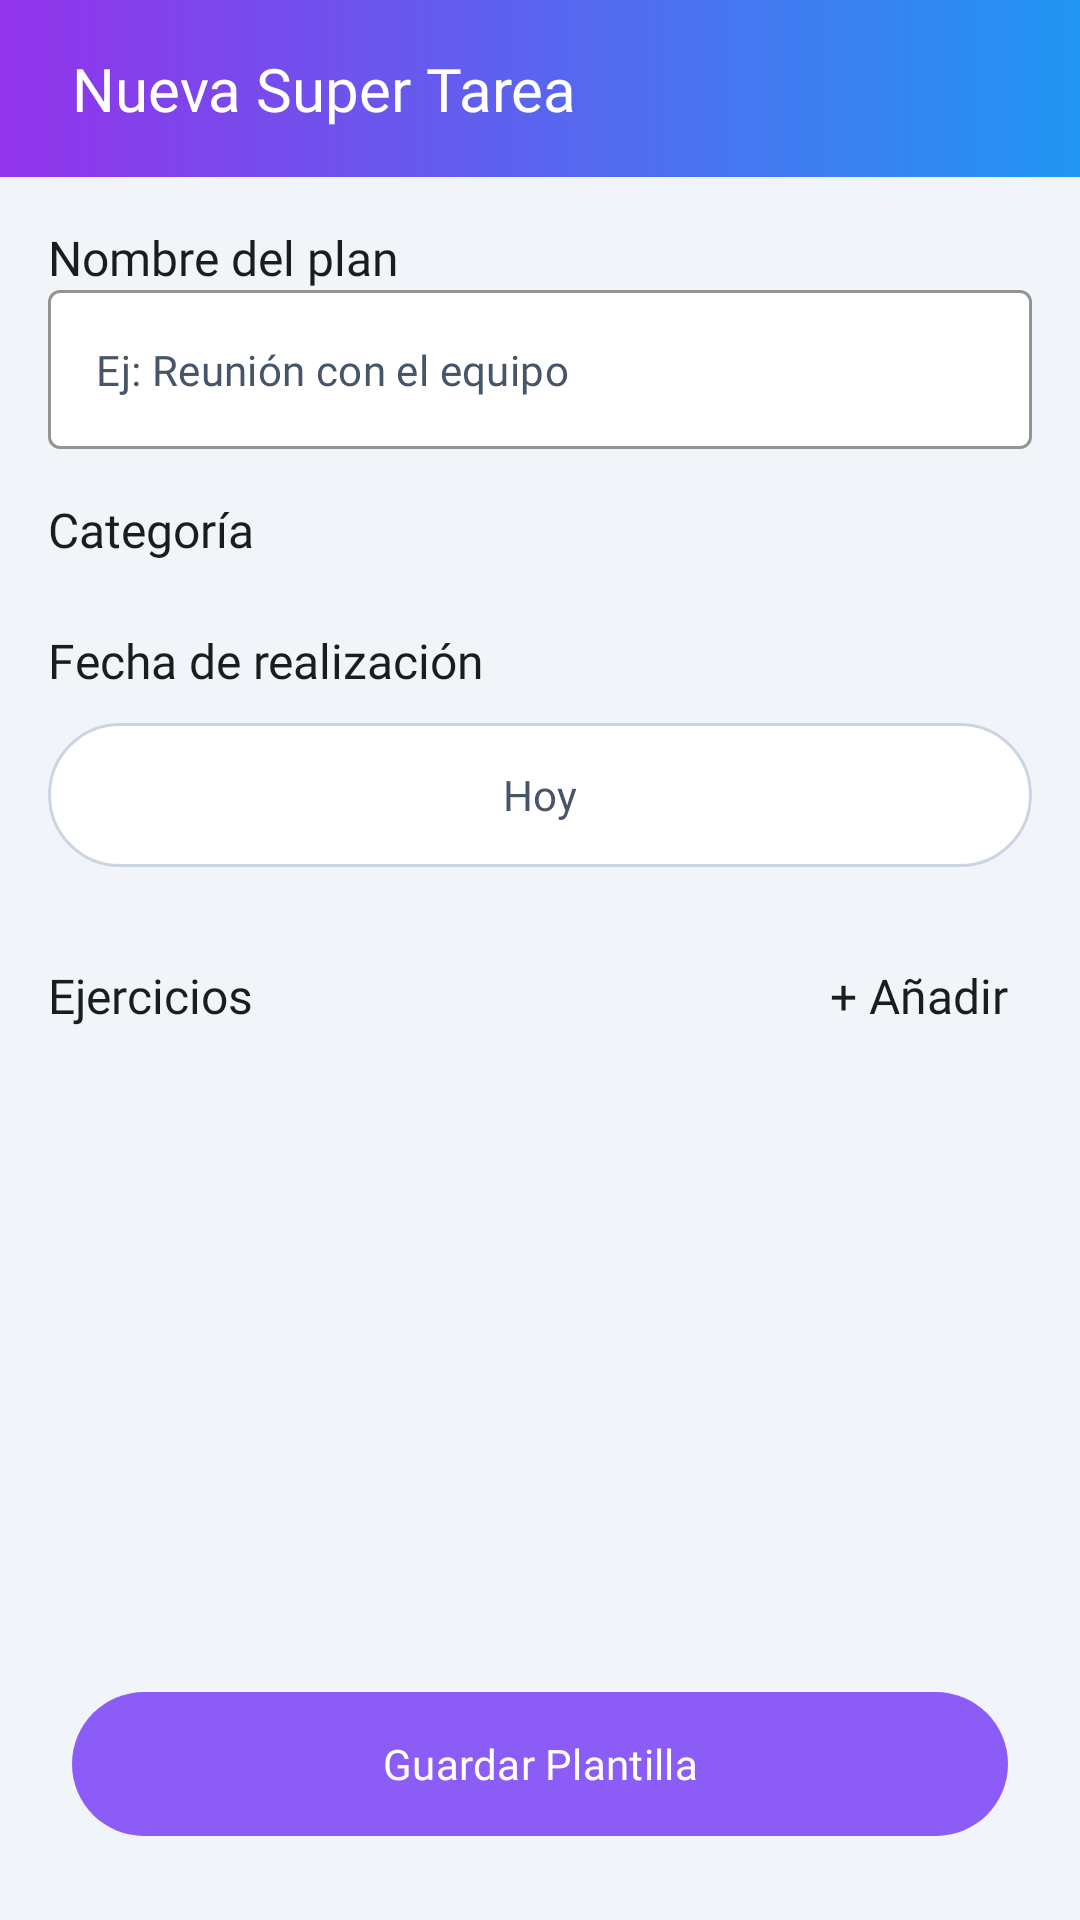

Reconstruct the res/layout file that produces this screen, plus the resources it refers to.
<!-- AndroidManifest.xml: application theme Base.Theme.Sycrom -->
<!-- res/layout/bottom_sheet_create_super_task.xml -->
<?xml version="1.0" encoding="utf-8"?>
<androidx.constraintlayout.widget.ConstraintLayout xmlns:android="http://schemas.android.com/apk/res/android"
    xmlns:app="http://schemas.android.com/apk/res-auto"
    android:layout_width="match_parent"
    android:layout_height="match_parent"
    android:background="@color/color_body">

    <FrameLayout
        android:id="@+id/header"
        android:layout_width="match_parent"
        android:layout_height="wrap_content"
        android:background="@drawable/bg_header"
        android:paddingHorizontal="@dimen/spacing_large"
        android:paddingVertical="@dimen/spacing_medium"
        app:layout_constraintTop_toTopOf="parent">

        <TextView
            android:layout_width="wrap_content"
            android:layout_height="wrap_content"
            android:textColor="@color/white"
            android:textSize="@dimen/text_h6"
            app:layout_constraintBottom_toBottomOf="parent"
            app:layout_constraintStart_toStartOf="parent"
            app:layout_constraintTop_toTopOf="parent"
            android:layout_gravity="center_vertical"
            android:fontFamily="@font/nunitobold"
            android:text="Nueva Super Tarea"
            />

        <ImageView
            android:id="@+id/btnClose"
            android:layout_width="24dp"
            android:layout_height="24dp"
            android:layout_gravity="end|center_vertical"
            android:layout_marginEnd="16dp"
            android:src="@drawable/ic_close"
            app:tint="@color/white" />
    </FrameLayout>

    <androidx.core.widget.NestedScrollView
        android:layout_width="match_parent"
        android:layout_height="0dp"
        android:fillViewport="true"
        app:layout_constraintBottom_toTopOf="@id/btnSave"
        app:layout_constraintTop_toBottomOf="@id/header">

        <LinearLayout
            android:background="@color/color_body"
            android:layout_width="match_parent"
            android:layout_height="wrap_content"
            android:orientation="vertical"
            android:padding="16dp">

            <TextView
                android:text="Nombre del plan"
                android:fontFamily="@font/nunitosemibold"
                android:textColor="@color/md_theme_onSurface"
                android:textSize="@dimen/text_size_h3"
                android:layout_width="wrap_content"
                android:layout_height="wrap_content"/>

            <com.google.android.material.textfield.TextInputLayout
                android:id="@+id/etPlanName"
                style="@style/Widget.MaterialComponents.TextInputLayout.OutlinedBox"
                android:layout_width="match_parent"
                android:layout_height="wrap_content"
                app:boxBackgroundColor="@color/color_card"
                app:boxStrokeColor="@color/color_primary"
                app:boxStrokeWidth="1dp"
                app:boxStrokeWidthFocused="2dp"
                app:hintEnabled="false">

                <com.google.android.material.textfield.TextInputEditText
                    android:id="@+id/tiet_title"
                    android:layout_width="match_parent"
                    android:layout_height="wrap_content"
                    android:fontFamily="@font/nunitregular"
                    android:hint="Ej: Reunión con el equipo"
                    android:inputType="textCapSentences"
                    android:textColor="@color/md_theme_onSurface"
                    android:textColorHint="@color/secondary_text"
                    android:textSize="@dimen/text_body" />
            </com.google.android.material.textfield.TextInputLayout>

            <TextView
                android:text="Categoría"
                android:textColor="@color/md_theme_onSurface"
                android:textSize="@dimen/text_size_h3"
                android:fontFamily="@font/nunitosemibold"
                android:layout_marginTop="16dp"
                android:layout_marginBottom="6dp"
                android:layout_width="wrap_content"
                android:layout_height="wrap_content"/>

            <HorizontalScrollView
                android:layout_width="match_parent"
                android:layout_height="wrap_content"
                android:scrollbars="none">

                <LinearLayout
                    android:id="@+id/lyCategories"
                    android:layout_width="wrap_content"
                    android:layout_height="wrap_content"
                    android:orientation="horizontal">

                </LinearLayout>
            </HorizontalScrollView>

            <TextView
                android:text="Fecha de realización"
                android:textColor="@color/md_theme_onSurface"
                android:textSize="@dimen/text_size_h3"
                android:fontFamily="@font/nunitosemibold"
                android:layout_marginTop="16dp"
                android:layout_marginBottom="6dp"
                android:layout_width="wrap_content"
                android:layout_height="wrap_content"/>

            <com.google.android.material.button.MaterialButton
                android:id="@+id/tvDateSelector"
                style="@style/Widget.Material3.Button.OutlinedButton"
                android:layout_width="match_parent"
                android:layout_height="@dimen/button_height"
                android:fontFamily="@font/nunitregular"
                android:gravity="center"
                android:backgroundTint="@color/color_card"
                android:text="Hoy"
                android:textColor="@color/secondary_text"
                app:icon="@drawable/ic_calendar_today"
                app:iconTint="@color/secondary_text"
                app:strokeColor="@color/border"
                app:strokeWidth="1dp" />



            <LinearLayout
                android:layout_width="match_parent"
                android:layout_height="wrap_content"
                android:layout_marginTop="20dp"
                android:orientation="horizontal"
                android:gravity="center_vertical">

                <TextView
                    android:id="@+id/tvItemsLabel"
                    android:layout_width="0dp"
                    android:textColor="@color/md_theme_onSurface"
                    android:textSize="@dimen/text_size_h3"
                    android:layout_height="wrap_content"
                    android:layout_weight="1"
                    android:text="Ejercicios"
                    android:fontFamily="@font/nunitobold"/>

                <TextView
                    android:id="@+id/btnAddItem"
                    android:layout_width="wrap_content"
                    android:layout_height="wrap_content"
                    android:text="+ Añadir"
                    android:textColor="@color/md_theme_onSurface"
                    android:textSize="@dimen/text_size_h3"
                    android:fontFamily="@font/nunitobold"
                    android:padding="8dp"/>
            </LinearLayout>

            <androidx.recyclerview.widget.RecyclerView
                android:id="@+id/rvCreationItems"
                android:layout_width="match_parent"
                android:layout_height="wrap_content"
                android:layout_marginTop="8dp"
                android:nestedScrollingEnabled="false" />

        </LinearLayout>
    </androidx.core.widget.NestedScrollView>

    <com.google.android.material.button.MaterialButton
        android:id="@+id/btnSave"
        android:layout_width="0dp"
        android:layout_height="@dimen/button_height"
        android:layout_weight="2"
        android:fontFamily="@font/nunitobold"
        android:text="Guardar Plantilla"
        android:layout_margin="@dimen/spacing_large"
        android:textColor="@color/white"
        android:layout_marginHorizontal="@dimen/spacing_medium"
        app:backgroundTint="@color/color_primary"
        app:cornerRadius="@dimen/spacing_large"
        app:layout_constraintEnd_toEndOf="parent"
        app:layout_constraintStart_toStartOf="parent"
        app:layout_constraintBottom_toBottomOf="parent"/>


</androidx.constraintlayout.widget.ConstraintLayout>
<!-- resources referenced by this layout -->
<resources>
  <color name="border">@color/slate_300</color>
  <color name="color_body">@color/slate_100</color>
  <color name="color_card">@color/white</color>
  <color name="color_primary">@color/violet_500</color>
  <color name="md_theme_onSurface">#1A1C1E</color>
  <color name="secondary_text">@color/slate_600</color>
  <color name="white">#FFFFFF</color>
  <dimen name="button_height">56dp</dimen>
  <dimen name="spacing_large">24dp</dimen>
  <dimen name="spacing_medium">16dp</dimen>
  <dimen name="text_body">14sp</dimen>
  <dimen name="text_h6">20sp</dimen>
  <dimen name="text_size_h3">16sp</dimen>
  <!-- drawable bg_header (drawable) -->
  <?xml version="1.0" encoding="utf-8"?>
  <shape xmlns:android="http://schemas.android.com/apk/res/android"
      android:shape="rectangle">
      <gradient
          android:startColor="@color/purple_600"
          android:endColor="@color/cat_work"
          android:angle="360"/>
  </shape>
  <style name="Base.Theme.Sycrom" parent="Theme.Material3.Dark.NoActionBar">
          <item name="android:statusBarColor">@color/white</item>
          <item name="android:windowLightStatusBar">true</item>
  
          <item name="colorPrimary">@color/violet_500</item>
          <item name="colorOnPrimary">@color/white</item>
          <item name="colorSecondary">@color/slate_600</item>
  
          <item name="android:colorBackground">@color/slate_50</item>
  
          <item name="colorSurface">@color/white</item>
          <item name="colorOnSurface">@color/slate_900</item>
  
          <item name="elevationOverlayEnabled">false</item>
  
          <item name="colorOnSurfaceVariant">@color/slate_600</item>
          <item name="colorOutline">@color/slate_200</item>
  
          <item name="popupMenuStyle">@style/MyPopupMenuStyle</item>
          <item name="android:popupMenuStyle">@style/MyPopupMenuStyle</item>
      </style>
  <color name="slate_300">#CBD5E1</color>
  <color name="slate_100">#F1F5F9</color>
  <color name="violet_500">#8B5CF6</color>
  <color name="slate_600">#475569</color>
  <color name="purple_600">#9333EA</color>
  <color name="cat_work">#2196F3</color>
  <color name="slate_50">#F8FAFC</color>
  <color name="slate_900">#0F172A</color>
  <color name="slate_200">#E2E8F0</color>
  <style name="MyPopupMenuStyle" parent="Widget.MaterialComponents.PopupMenu">
          <item name="android:popupBackground">@drawable/bg_popup_menu</item>
          <item name="android:textColor">@color/md_theme_onSurface</item>
      </style>
  <!-- drawable bg_popup_menu (drawable) -->
  <?xml version="1.0" encoding="utf-8"?>
  <shape xmlns:android="http://schemas.android.com/apk/res/android">
      <solid android:color="@color/color_body" />
      <corners android:radius="12dp" />
  </shape>
</resources>
